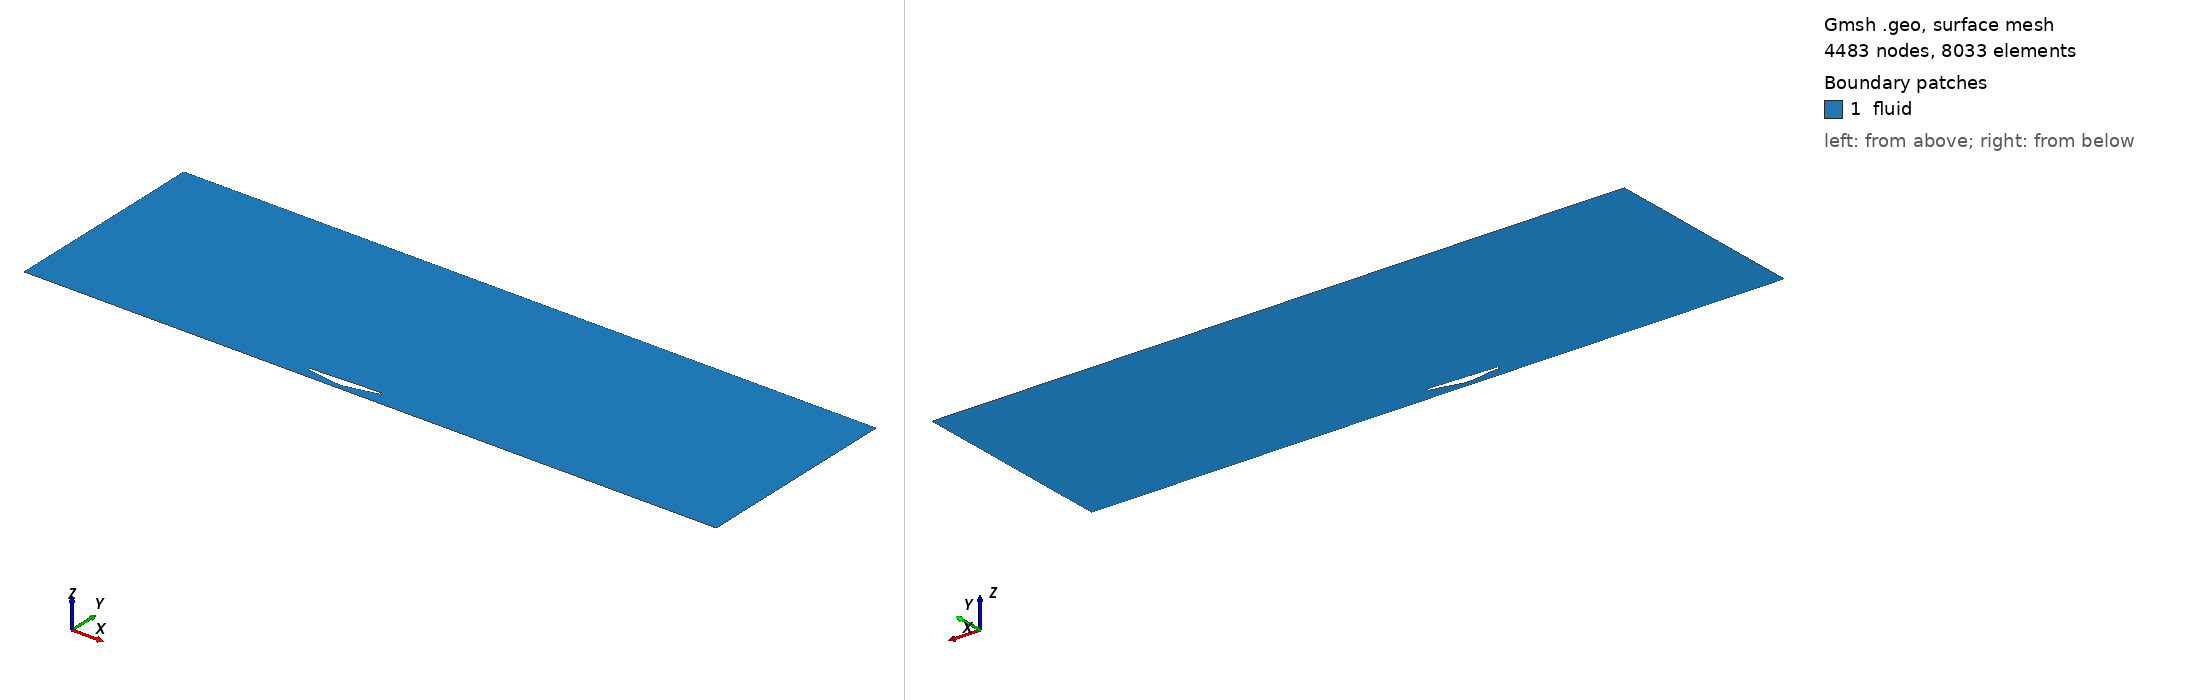

Gmsh geometry script, surface-meshed: 4483 nodes, 8033 surface elements. Boundary patches (legend numbers): 1 fluid. Left view from above one corner, right view from below the opposite corner. Legend entries are the model's physical surfaces. The drawing asked Gmsh for element sizes between 1% and 20% of the model's largest extent; the script's own settings can give other sizes.

=== geometry.geo (drawn) ===
// MPP parameterized 2-D Venturi underfloor.
L = 1.0;
h = 0.075;
lc = 0.015;
th = 0.04;
hin = 0.135;
hout = 0.175;
xt = 0.45;
xd = 0.55;
xmin = -4.0;
xmax = 6.0;
ztop = 3.0;

// Outer farfield, counter-clockwise.
Point(1) = {xmin, 0, 0, lc};
Point(2) = {xmax, 0, 0, lc};
Point(3) = {xmax, ztop, 0, lc};
Point(4) = {xmin, ztop, 0, lc};
Line(1) = {1, 2}; // moving ground
Line(2) = {2, 3}; // outlet
Line(3) = {3, 4}; // upper farfield
Line(4) = {4, 1}; // inlet

// Closed solid body. Lower contour runs nose to tail and contains the throat.
Point(10) = {0.00*L, hin, 0, lc/5};
Point(11) = {0.15*L, hin-0.25*(hin-h), 0, lc/5};
Point(12) = {xt, h, 0, lc/6};
Point(13) = {xd, h, 0, lc/6};
Point(14) = {1.00*L, hout, 0, lc/5};
Spline(10) = {10, 11, 12, 13, 14};
Point(15) = {1.00*L, hout+th, 0, lc/4};
Point(16) = {0.00*L, hin+th, 0, lc/4};
Line(11) = {14, 15};
Line(12) = {15, 16};
Line(13) = {16, 10};

Curve Loop(20) = {1, 2, 3, 4};
Curve Loop(21) = {10, 11, 12, 13};
Plane Surface(30) = {20, 21};

Physical Curve("ground") = {1};
Physical Curve("outlet") = {2};
Physical Curve("farfield") = {3};
Physical Curve("inlet") = {4};
Physical Curve("body") = {10, 11, 12, 13};
Physical Surface("fluid") = {30};

// Boundary-layer field on all solid-body curves.
Field[1] = BoundaryLayer;
Field[1].CurvesList = {10, 11, 12, 13};
Field[1].Size = 2e-05;
Field[1].Thickness = 0.012;
Field[1].Ratio = 1.18;
Field[1].Quads = 1;
BoundaryLayer Field = 1;

Mesh.CharacteristicLengthMin = 2e-05;
Mesh.CharacteristicLengthMax = lc;
Mesh.Algorithm = 6;
Mesh.Smoothing = 10;
